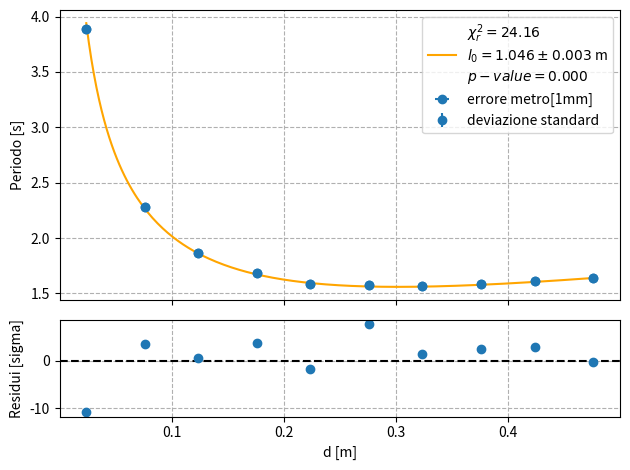

Generate this figure with matplotlib:
import numpy as np
from matplotlib import pyplot as plt
from scipy.optimize import curve_fit
from scipy  .stats import chi2
import matplotlib as mpl

# #decommentare fino alla riga 19 per scaricare i file in .pgf Inoltre è necessario il comando plt.savefig("pendolo.pgf") a fine documento
# mpl.use("pgf")

# plt.rcParams.update({
#     "font.family": "serif",     #!!Riga incriminata  "pgf.texsystem": "xelatex", è utilizza un'altro tipo di font
#     "text.usetex": True,
#     "pgf.rcfonts": False,
#     # Trasforma la lista in una stringa unica separata da \n
#     # "pgf.preamble": (
#     #     r"\usepackage{unicode-math}"
#     #     r"\setmainfont{Latin Modern Roman}"
#     # )
# })


nMisure = 10    #n° di misure da selezionare, si ricorda di modificare di conseguenza distanzeFori e TenOscillazioni
                #nello specifico: eliminare i valori nei blocchi centrali di distanzeFori (520, poi 419, ...) e commentare la riga corrispondente in TenOscillazioni
baricentro = 521 #[mm] distanza del baricentro dal lato corto
errorBar = 1 #[mm]
                                                #497
distanzeFori = np.array([97, 197, 297, 397, 497, 597, 697, 797, 897, 997]) #[mm] a partirre dal lato corto
errorFori = 1 #[mm]

distanzeFori = distanzeFori + 0.25                  #distanza dal centro del foro
distanzeBaricentro = distanzeFori - baricentro      #lontananza dal baricentro
distanzeBaricentro = np.abs(distanzeBaricentro)     #valori assolute delle distanze
distanzeBaricentro = distanzeBaricentro / 1000      #converte in metri
print(f"distanze bar: {distanzeBaricentro}")

TenOscillazioni = np.array([
                            [16.08, 16.10, 16.11, 16.02, 16.08],#1 -0.05
                            [15.70, 15.63, 15.62, 15.74, 15.56],#2
                            [15.80, 15.88, 15.91, 15.97, 15.87],#3
                            [18.65, 18.60, 18.62, 18.63, 18.55],#4 +0.05
                            #[21.09, 20.99, 21.17, 21.15, 21.14],
                            [38.96, 38.92, 39.05, 38.77, 38.91],#5
                            #ribalta#
                            [22.67, 22.76, 22.70, 22.92, 22.85],#6
                            [16.77, 16.87, 16.91, 16.72, 16.86],#7
                            [15.71, 15.72, 15.69, 15.69, 15.76],#8
                            [15.74, 15.92, 15.94, 15.86, 15.83],#9
                            [16.44, 16.35, 16.36, 16.42, 16.35]#10
                            ])

SingleOscillazioni = TenOscillazioni / 10
#divido per 10 perché questi sono i tempi ti 10 oscillazioni, dividendo per 10 abbiami il periodo di una sola oscillazione
print(SingleOscillazioni)

#calcola la media per ogni riga
#ogni riga si traduce in ogni distanza, trovo la media delle oscillazioni per ogni distanza
mediariga = np.empty(nMisure)                                 #<---- 10 !!!
for i in range(mediariga.size):
    mediariga[i] = np.mean(SingleOscillazioni[i, :])
print(mediariga, "\n#####")

#totalmente opzionale, controllo quanto sballa dalla media osgn misurazione
sballo = SingleOscillazioni.copy()
sballo = mediariga[:, None] - SingleOscillazioni
print(sballo)

#calcolo deviazione standard per ogni foro
devStd = np.empty(nMisure)                                   #<--- 10 !!!
for i in range(devStd.size):
    diff = SingleOscillazioni[i, :] - mediariga[i]
    devStd[i] = np.sqrt(np.sum(diff**2) / (len(diff)*(len(diff) - 1)))      #corretto -> da calcolo della dev.std campionaria a quello della media
print(f"deviazione standard: {devStd}")

# devStd = np.empty(nMisure)
# for i in range(nMisure):
#     devStd[i] = SingleOscillazioni[i, :].std(ddof=1)
#     devStd[i] = devStd[i] / np.sqrt(nMisure)

d = distanzeBaricentro                    
sigma_d = np.full(d.shape, 0.001)   #erore del metro a nastro: 1mm = 0.001 m
T = mediariga          #periodi delle singole oscillazioni per ogni foro
sigma_T = devStd                  

# Definizione dell’accelerazione di gravita‘.
g = 9.81

def period_model(d, l):
    """Modello per il periodo del pendolo."""
    return 2.0 * np.pi * np.sqrt((l**2.0 / 12.0 + d**2.0) / (g * d))

popt, pcov = curve_fit(period_model, d, T, sigma=sigma_T#, absolute_sigma=True
                       )
l0 = popt[0]
sigma_l = np.sqrt(pcov[0, 0])
# Confrontate i parametri di best fit con la vostra misura diretta!
print(f'l0 = {l0} +/- {sigma_l}')

fig, (ax1, ax2) = plt.subplots(2, 1, sharex=True, height_ratios=[3, 1])

residui = (T - period_model(d, l0))/ sigma_T
#chi2 = np.sum(np.power((T - period_model(d,l0)/(sigma_T)),2))
chi2Stat = np.sum(np.power(residui,2))
p_value = chi2.sf(chi2Stat, (len(d)-len(popt))) #calcolo p-value
chi2_rid = chi2Stat / (len(d)-len(popt))

# --- Grafico fit ---
ax1.errorbar(d, T, yerr=None, xerr=sigma_d, fmt='o', label="errore metro[1mm]", color="C0")
ax1.errorbar(d, T, yerr=sigma_T, fmt="o", label="deviazione standard", color="C0")
x = np.linspace(min(d), max(d), 200)
#ax1.plot(x, period_model(x, l0), color="orange")
ax1.plot(x, period_model(x, l0), color="orange", label=rf"$\chi^2_r = {chi2_rid:.2f}$" "\n" rf"$l_0 = {l0:.3f} \pm {sigma_l:.3f}$ m" "\n"rf"$p-value = {p_value:.3f}$")
ax1.set_ylabel("Periodo [s]")
ax1.grid(ls='dashed')
ax1.legend()

# --- Grafico residui ---
ax2.axhline(0, color='black', linestyle='dashed')
ax2.errorbar(d, residui, sigma_T, fmt='o')
ax2.set_xlabel("d [m]")
ax2.set_ylabel("Residui [sigma]")
ax2.grid(ls='dashed')
print(f"chi2: {chi2Stat}")
print(f"lung popt {len(popt)}")
print(f"p-value: {p_value}")
plt.tight_layout()
plt.show()
#plt.savefig("pendolo_8_definitivp.pgf")
